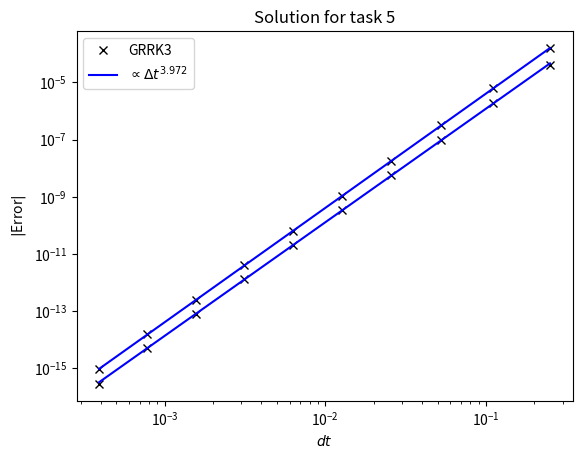
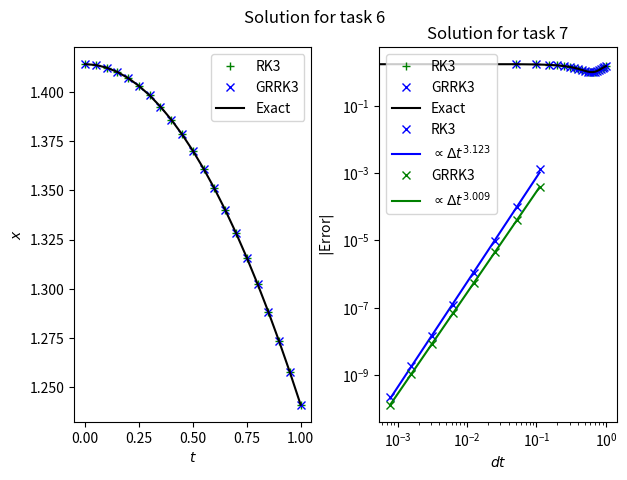
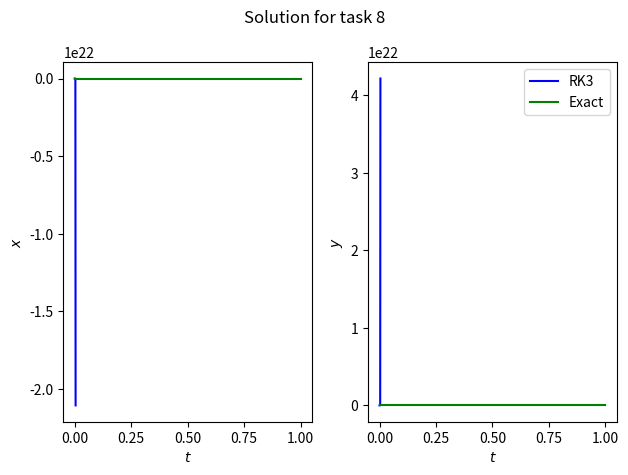
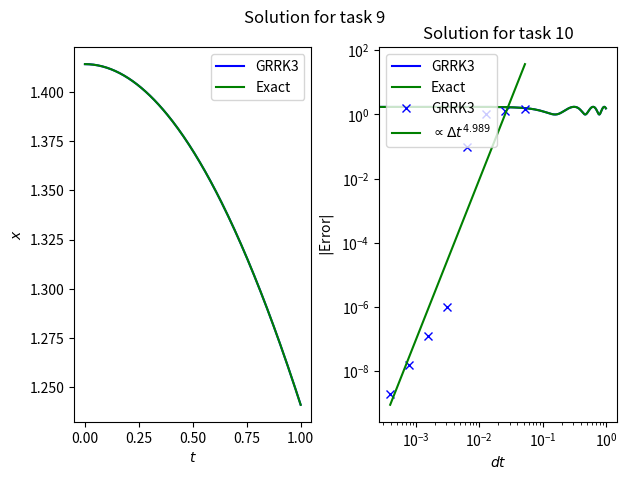

The matplotlib source for these figures, in order:
'''
Coursework 1
Name : Jeremy Lee Jia Ren
ID : 28315162  
'''
import numpy as np
import matplotlib.pyplot as plt
from scipy.optimize import root

def f(t, q, options=None):
    '''
    RHS function for task 2
    
    Parameters: 

        t : int
            The input time tn
        q : Vector
            Given data, qn
        options : list
            A list containing additional options, default as none

    Returns: 

        xn : array of float
            Approximate solution of the function
        yn : array of float 
            Approximate solution at loctaion x 

    '''
    xn, yn = q
    dqdt = np.zeros_like(q)
    dqdt[0] = yn + 1
    dqdt[1] = 6 * t
    return dqdt

def MyRK3_step(f, t, qn, dt, options=None):
    '''
    Solving an IVP of y' = Ay + b, 
    where y(0)=0 in the interval of N steps in RK3
    
    Parameters: 

        f : function 
            A function that defines an ODE
        t : int
            The time tn
        qn : Vector
            Given data, qn
        dt : int
            Time step delta t
        options : list
            A list containing additional options, default as none

    Returns: 

        x : array of float
            Approximate solution of the function
        y : array of float 
            Approximate solution at loctaion x 

    '''
    assert((not np.any(np.isnan(t))) and np.all(np.isfinite(t)) and\
        np.all(np.isreal(t))), "t must be real, finite and not NaN" 
    assert((not np.any(np.isnan(dt))) and np.all(np.isfinite(dt)) and\
        np.all(np.isreal(dt) and dt>0)), "dt must be real, finite, non-zero and not NaN" 

    k1 = f(t, qn, options)
    yp1 = qn + k1 * (dt/2)
    k2 = f(t+dt/2, yp1, options)
    yp2 = qn - (k1 * dt) + (k2 * 2*dt)
    k3 = f(t+dt, yp2, options)
    return qn + (dt/6)*(k1 + 4*k2 +k3)

def q_exact(t, options=None):
    '''
    Exact solution for the function specified in task 2
    
    Parameters: 

        t : int
            The input time tn
        options : list
            A list containing additional options, default as none

    Returns: 

        xn : array of float
            Approximate solution of the function
        yn : array of float 
            Approximate solution at loctaion x 

    ''' 
    return np.array([t**3 + t, 3*t**2])

def question_2():
    '''
    Solves trancation error for task 2 after a single step
    '''
    t, dt = np.linspace(0, 1, 5, retstep=True)
    q = np.zeros((len(t), 2))
    q[0, : ] = 0 #initial condition
    q[1, : ] = MyRK3_step(f, t[0], q[0, :], dt) #first step

    Error = np.linalg.norm(q[1, :] - q_exact(t[1])) #error at first step
    print('Task 2: The tracation error is ' + str(Error) + ' after a single step')

question_2()

def f2(t, q, options=None):
    '''
    returns array of numbers for task 3
    
    Parameters: 

        t : int
            The time tn
        q : Vector
            Given data, qn
        options : list
            A list containing additional options, default as none

    Returns: 

        x : array of float
            Approximate solution of the function
        y : array of float 
            Approximate solution at loctaion x 

    '''
    return t-q

def q2Exact(t, options = None):
    '''
    returns array of numbers for exact solution for task 3
    
    Parameters: 

        t : int
            The time tn
        options : list
            A list containing additional options, default as none 

    Returns: 

        x : array of float
            Approximate solution of the function
        y : array of float 
            Approximate solution at loctaion x 

    '''
    return np.exp(-t) + t-1

def question_3():
    '''
    Solves trancation error for task 3 after a single step
    For a single step, it is expected to converge at fourth order
    '''
    num_points = 5*2**np.arange(10)
    '''
    powers of 2 in log plot will be evenly spaced, 
    np.arange(10) gives all integers from 0 to 10
    2**np.arange gives (2**0, 2**1, 2**2, ...) = (1, 2, 4, ...)
    5 * 2**np.arange gives (10, 20, 40, ...)
    '''
    error_points = np.zeros(len(num_points)) #array of same size as points in num_points
    dx_all_points = np.zeros_like(error_points)
    for n in range(len(num_points)): #Loops every step for each resolution
        x, dx = np.linspace(0, 1, num_points[n], retstep=True) #changing resolution with num_points(n)
        dx_all_points[n] = dx #storing all dx points in an array 
        y = np.zeros((len(x), ))
        y[0] = 0 #initial condition
        y[1] = MyRK3_step(f2, x[0], y[0], dx) #first step
        error_points[n] = np.abs(y[1] - q2Exact(x[1])) #computes at first point only

    p = np.polyfit(np.log(dx_all_points), np.log(error_points), 1) #best fit polynomial with s = 1 that mathces one array to another array
    plt.loglog(dx_all_points, error_points, 'kx', label= 'RK3') #loglog plot of errors against dx
    plt.loglog(dx_all_points, np.exp(p[1])* dx_all_points**(p[0]), 'b-') 
    plt.legend(('RK3', "$\propto \Delta t^{{{: .3f}}}$".format(p[0])), loc = 'upper left') #shows the convergence rate from polyfit component p[0]
    plt.xlabel('$dt$')
    plt.ylabel('$|$Error$|$')
    plt.title("Solution for task 3")
    plt.show()

question_3()

def MyGRRK3_step(f, t, qn, dt, options=None):
    '''
    Solving an IVP implicitly using Gauss-Radau Rungga-Kutta method 
    for one step in the algorithm
    
    Parameters: 

        f : function 
            A function that defines an ODE
        t : int
            The time tn
        qn : Vector
            Given data, qn
        dt : int
            Time step delta t
        options : list
            A list containing additional options, default as none

    Returns: 

        x : array of float
            Approximate solution of the function
        y : array of float 
            Approximate solution at loctaion x 

    '''
    assert((not np.any(np.isnan(qn))) and np.all(np.isfinite(qn)) and\
        np.all(np.isreal(qn))), "qn must be real, finite and not NaN" 
    assert((not np.any(np.isnan(t))) and np.all(np.isfinite(t)) and\
        np.all(np.isreal(t))), "t must be real, finite and not NaN" 
    assert((not np.any(np.isnan(dt))) and np.all(np.isfinite(dt)) and\
        np.all(np.isreal(dt) and dt>0)), "dt must be real, finite, non-zero and not NaN" 
    
    def F(K):
        rtk = np.split(K,2) #np.split splits the K value size into 2 parts, k1 and k2
        k1 = f(t+1/3*dt, qn+dt/12*(5 * rtk[0] - rtk[1]), options)
        k2 = f(t+dt, qn+dt/4*(3 * rtk[0] + rtk[1]), options)
        K_func = np.concatenate((k1, k2))
        return K - K_func

    k_1 = f(t+dt/3, qn, options) #initial guess
    k_2 = f(t+dt, qn, options) #initial guess
    if isinstance(k_1, np.ndarray) == True: 
        K0 = np.concatenate((k_1, k_2))
    else:
        K0 = np.array([k_1, k_2])
    #The if and else statement above checks if k_1 and k_2 is an array
    sol = root(F, K0) 
    #blackbox solver scipy.optimize.root to find roots of function
    q_next = sol.x
    
    split = np.split(q_next, 2)
    return qn + dt/4 * (3 * split[0] + split[1])

def question_5(): 
    '''
    Task 5 repeats the steps in task 3 just with GRRK3 rather than RK3
    For a single step, it is expected to converge at 4th order
    '''
    num_points = 5*2**np.arange(10)
    error_points = np.zeros(len(num_points))
    dx_all_points = np.zeros_like(error_points)
    for n in range(len(num_points)): 
        x, dx = np.linspace(0, 1, num_points[n], retstep=True) 
        dx_all_points[n] = dx 
        y = np.zeros((len(x), ))
        y[0] = 0 
        y[1] = MyGRRK3_step(f2, x[0], y[0], dx)
        error_points[n] = np.abs(y[1] - q2Exact(x[1])) 

    p = np.polyfit(np.log(dx_all_points), np.log(error_points), 1) 
    plt.loglog(dx_all_points, error_points, 'kx', label = 'GRRK3') 
    plt.loglog(dx_all_points, np.exp(p[1])* dx_all_points**(p[0]), 'b-', label = 'Exact solution')
    plt.legend(('GRRK3', "$\propto \Delta t^{{{: .3f}}}$".format(p[0])), loc = 'upper left')
    plt.xlabel('$dt$')
    plt.ylabel('$|$Error$|$')
    plt.title("Solution for task 5")
    plt.show()

question_5()

options = {'gamma' : -2, 'omega' : 5, 'epsilon' : 0.05}
Gamma = options['gamma']
Epsilon = options['epsilon']
Omega = options['omega']

def p_robinson(t, qn, options):
    '''
    RHS function for the Modified Prothero-Robinson Problem
    
    Parameters: 

        t : int
            The input time tn
        q : Vector
            Given data, qn
        options : list
            A list containing additional options, default as none

    Returns: 

        xn : array of float
            Approximate solution of the function
        yn : array of float 
            Approximate solution at loctaion x 

    '''
    x, y = qn
    a = np.array([[Gamma, Epsilon], [Epsilon, -1]])
    b_1 = (-1 + x**2 - np.cos(t))/(2*x)
    b_2 = (-2 + y**2 - (np.cos(Omega * t)))/ 2*y
    b = np.array([b_1, b_2])
    ab = a @ b
    c = np.array([np.sin(t) / (2*x), Omega * np.sin(Omega * t)/ (2*y)])
    return ab - c

def q_rob_exact(t, options):
    '''
    Exact solution for the Modified Prothero-Robinson Problem
    
    Parameters: 

        t : int
            The input time tn
        options : list
            A list containing additional options, default as none

    Returns: 

        xn : array of float
            Approximate solution of the function
        yn : array of float 
            Approximate solution at loctaion x 

    '''
    ex = np.sqrt(1 + np.cos(t))
    wai = np.sqrt(2 + np.cos(Omega * t))
    return np.array([ex, wai]).T

def question_6(): 
    '''
    Using the Modified Prothero-Robinson Problem, RK3 and GRRK algorithm is tested here using 
    "non-stiff" values. Subplots of the numerical and exact solution is plotted. 
    '''
    t, dt = np.linspace(0, 1, 21, retstep=True)
    q = np.zeros((len(t), 2))
    w = np.zeros((len(t), 2)) #w is the array that will store GRRK3 values
    q[0, : ] = np.array([np.sqrt(2), np.sqrt(3)]) #RK3 initial values
    w[0, : ] = np.array([np.sqrt(2), np.sqrt(3)]) #GRRK initial value
    for i in range(0, len(t)-1): #compute all points of y using RK3 and GRRK
            q[i+1, :] = MyRK3_step(p_robinson, t[i], q[i, :], dt)
            w[i+1, :] = MyGRRK3_step(p_robinson, t[i], w[i, :], dt)
    rob = q_rob_exact(t, options) #array of exact solution of P-Robinson problem

    fig, ax = plt.subplots(1, 2)
    ax[0].plot(t, q[:,0], 'g+', label = 'RK3')
    ax[0].plot(t, w[:,0], 'bx',label = 'GRRK3')
    ax[0].plot(t, rob[:, 0], 'k-', label = 'Exact')
    ax[0].set_xlabel(r'$t$')
    ax[0].set_ylabel(r'$x$')
    ax[0].legend()

    ax[1].plot(t, q[:,1], 'g+', label = 'RK3')
    ax[1].plot(t, w[:,1], 'bx',label = 'GRRK3')
    ax[1].plot(t, rob[:, 1], 'k-', label = 'Exact')
    ax[1].set_xlabel(r'$t$')
    ax[1].set_ylabel(r'$y$')

    plt.legend()
    fig.suptitle("Solution for task 6")
    fig.tight_layout()
    plt.show()

question_6()

def question_7():
    '''
    Convergence plot for changing values of dt.
    For both algorithms, expect converging at third order
    '''
    delta = (0.1/ 2**np.arange(8))
    points = 1/delta
    error_points_RK3 = np.zeros(len(points))
    error_points_GRRK = np.zeros(len(points))
    dx_all_points = np.zeros_like(error_points_RK3)
    for n in range(len(points)): #Loops every step for each resolution
        t, dt = np.linspace(0, 1, int(points[n]), retstep=True) #changing resolution with points(n)
        dx_all_points[n] = dt #storing all dt points in an array 
        y = np.zeros((len(t), 2))
        w = np.zeros((len(t), 2))
        y[0, :] = np.array([np.sqrt(2), np.sqrt(3)]) 
        w[0, :] = np.array([np.sqrt(2), np.sqrt(3)]) #initial condition
        for i in range(len(t)-1): #Loops for each value of t
            y[i+1, :] = MyRK3_step(p_robinson, t[i], y[i, :], dt, options)
            w[i+1, :] = MyGRRK3_step(p_robinson, t[i], w[i, :], dt, options)     
        error_points_RK3[n] = dt * np.sum(np.abs((y - q_rob_exact(t, options))))
        error_points_GRRK[n] = dt * np.sum(np.abs((w - q_rob_exact(t, options))))
    
    p1 = np.polyfit(np.log(dx_all_points), np.log(error_points_RK3), 1) #best fit polynomial with s = 1 that mathces one array to another array
    plt.loglog(dx_all_points, error_points_RK3, 'bx', label='RK3') #loglog plot of errors against dx
    plt.loglog(dx_all_points, np.exp(p1[1])* dx_all_points**(p1[0]),'b-', 
                label="$\propto \Delta t^{{{: .3f}}}$".format(p1[0]))
    
    p2 = np.polyfit(np.log(dx_all_points), np.log(error_points_GRRK), 1) #best fit polynomial with s = 1 that mathces one array to another array
    plt.loglog(dx_all_points, error_points_GRRK, 'gx', label='GRRK3') #loglog plot of errors against dx
    plt.loglog(dx_all_points, np.exp(p2[1])* dx_all_points**(p2[0]), 'g-', 
                label ="$\propto \Delta t^{{{: .3f}}}$".format(p2[0]))
    
    plt.xlabel('$dt$')
    plt.ylabel('$|$Error$|$')
    plt.legend(loc = "upper left")
    plt.title("Solution for task 7")
    plt.show()

question_7()

options = {'gamma' : -2*10**5, 'omega' : 20, 'epsilon' : 0.5}
Gamma = options['gamma']
Epsilon = options['epsilon']
Omega = options['omega']

def question_8():
    '''
    For RK3 algorithm, for the Modified Prothero-Robinson Problem, with "stiff" values
    and dt = 0.001. For this timestep, expect the algorithm to fail
    '''
    t, dt = np.linspace(0, 1, 1001, retstep=True)
    q = np.zeros((len(t), 2))
    q[0, : ] = np.array([np.sqrt(2), np.sqrt(3)])
    for i in range(0, len(t)-1): #compute all points of y using RK3 
            q[i+1, :] = MyRK3_step(p_robinson, t[i], q[i, :], dt)
    rob = q_rob_exact(t, options)
    
    fig, ax = plt.subplots(1,2)
    ax[0].plot(t, q[:, 0],'b-', label = 'RK3')
    ax[0].plot(t, rob[:, 0],'g-', label = 'Exact')
    ax[0].set_xlabel(r'$t$')
    ax[0].set_ylabel(r'$x$')


    ax[1].plot(t, q[:, 1],'b-', label = 'RK3')
    ax[1].plot(t, rob[:, 1],'g-', label = 'Exact')
    ax[1].set_xlabel(r'$t$')
    ax[1].set_ylabel(r'$y$')

    fig.suptitle("Solution for task 8")
    fig.tight_layout()
    plt.legend(loc='upper right')
    plt.show()

question_8()

def question_9():
    '''
    For GRRK3 algorithm, for the Modified Prothero-Robinson Problem, with "stiff" values
    and dt = 0.005. For this timestep, expect the algorithm pass showing same plot as
    figure 1 in CW brief
    '''
    t, dt = np.linspace(0, 1, 200, retstep=True)
    q = np.zeros((len(t), 2))
    q[0, : ] = np.array([np.sqrt(2), np.sqrt(3)])
    for i in range(0, len(t)-1): #compute all points of y using RK3 
            q[i+1, :] = MyGRRK3_step(p_robinson, t[i], q[i, :], dt)
    rob = q_rob_exact(t, options)
    
    fig, ax = plt.subplots(1,2)
    ax[0].plot(t, q[:, 0],'b-', label = 'GRRK3')
    ax[0].plot(t, rob[:, 0],'g-', label = 'Exact')
    ax[0].set_xlabel(r'$t$')
    ax[0].set_ylabel(r'$x$')
    ax[0].legend()

    ax[1].plot(t, q[:, 1],'b-', label = 'GRRK3')
    ax[1].plot(t, rob[:, 1],'g-', label = 'Exact')
    ax[1].set_xlabel(r'$t$')
    ax[1].set_ylabel(r'$y$')

    fig.suptitle("Solution for task 9")
    plt.legend(loc= 'upper right')
    fig.tight_layout()
    plt.show()

question_9()

def question_10():
    '''
    Convergence plot for changing values of dt for GRRK3 algorithm

    ----------------------------------------------------------------------------------
    To improve the convergence rate to what we expect, we can exclude the final points 
    in the plot as it may be contaminated by the higher order terms. 
    i.e. 
    p2 = np.polyfit(np.log(dx_all_points[:-1]), np.log(error_points_GRRK[:-1]), 1)
    ----------------------------------------------------------------------------------

    '''
    delta = (0.05/ 2**np.arange(8))
    points = 1/delta
    error_points_GRRK = np.zeros(len(points))#array of same size as points in num_points
    dx_all_points = np.zeros_like(error_points_GRRK)
    for n in range(len(points)): 
        x, dx = np.linspace(0, 1, int(points[n]), retstep=True) #changing resolution with num_points(n)
        dx_all_points[n] = dx #storing all dx points in an array 
        w = np.zeros((len(x), 2))
        w[0, :] = np.array([np.sqrt(2), np.sqrt(3)]) #initial condition
        for i in range(len(x)-1):
            w[i+1, :] = MyGRRK3_step(p_robinson, x[i], w[i, :], dx, options)     
        error_points_GRRK[n] = dx * np.sum(np.abs((w - q_rob_exact(x, options))))
    p2 = np.polyfit(np.log(dx_all_points), np.log(error_points_GRRK), 1) #best fit polynomial with s = 1 that mathces one array to another array
    plt.loglog(dx_all_points, error_points_GRRK, 'bx', label='GRRK3') #loglog plot of errors against dx
    plt.loglog(dx_all_points, np.exp(p2[1])* dx_all_points**(p2[0]), 'g-', 
                label ="$\propto \Delta t^{{{: .3f}}}$".format(p2[0]))
    
    plt.xlabel('$dt$')
    plt.ylabel('$|$Error$|$')
    plt.legend(loc = "upper left")
    plt.title("Solution for task 10")
    plt.show()

question_10()
